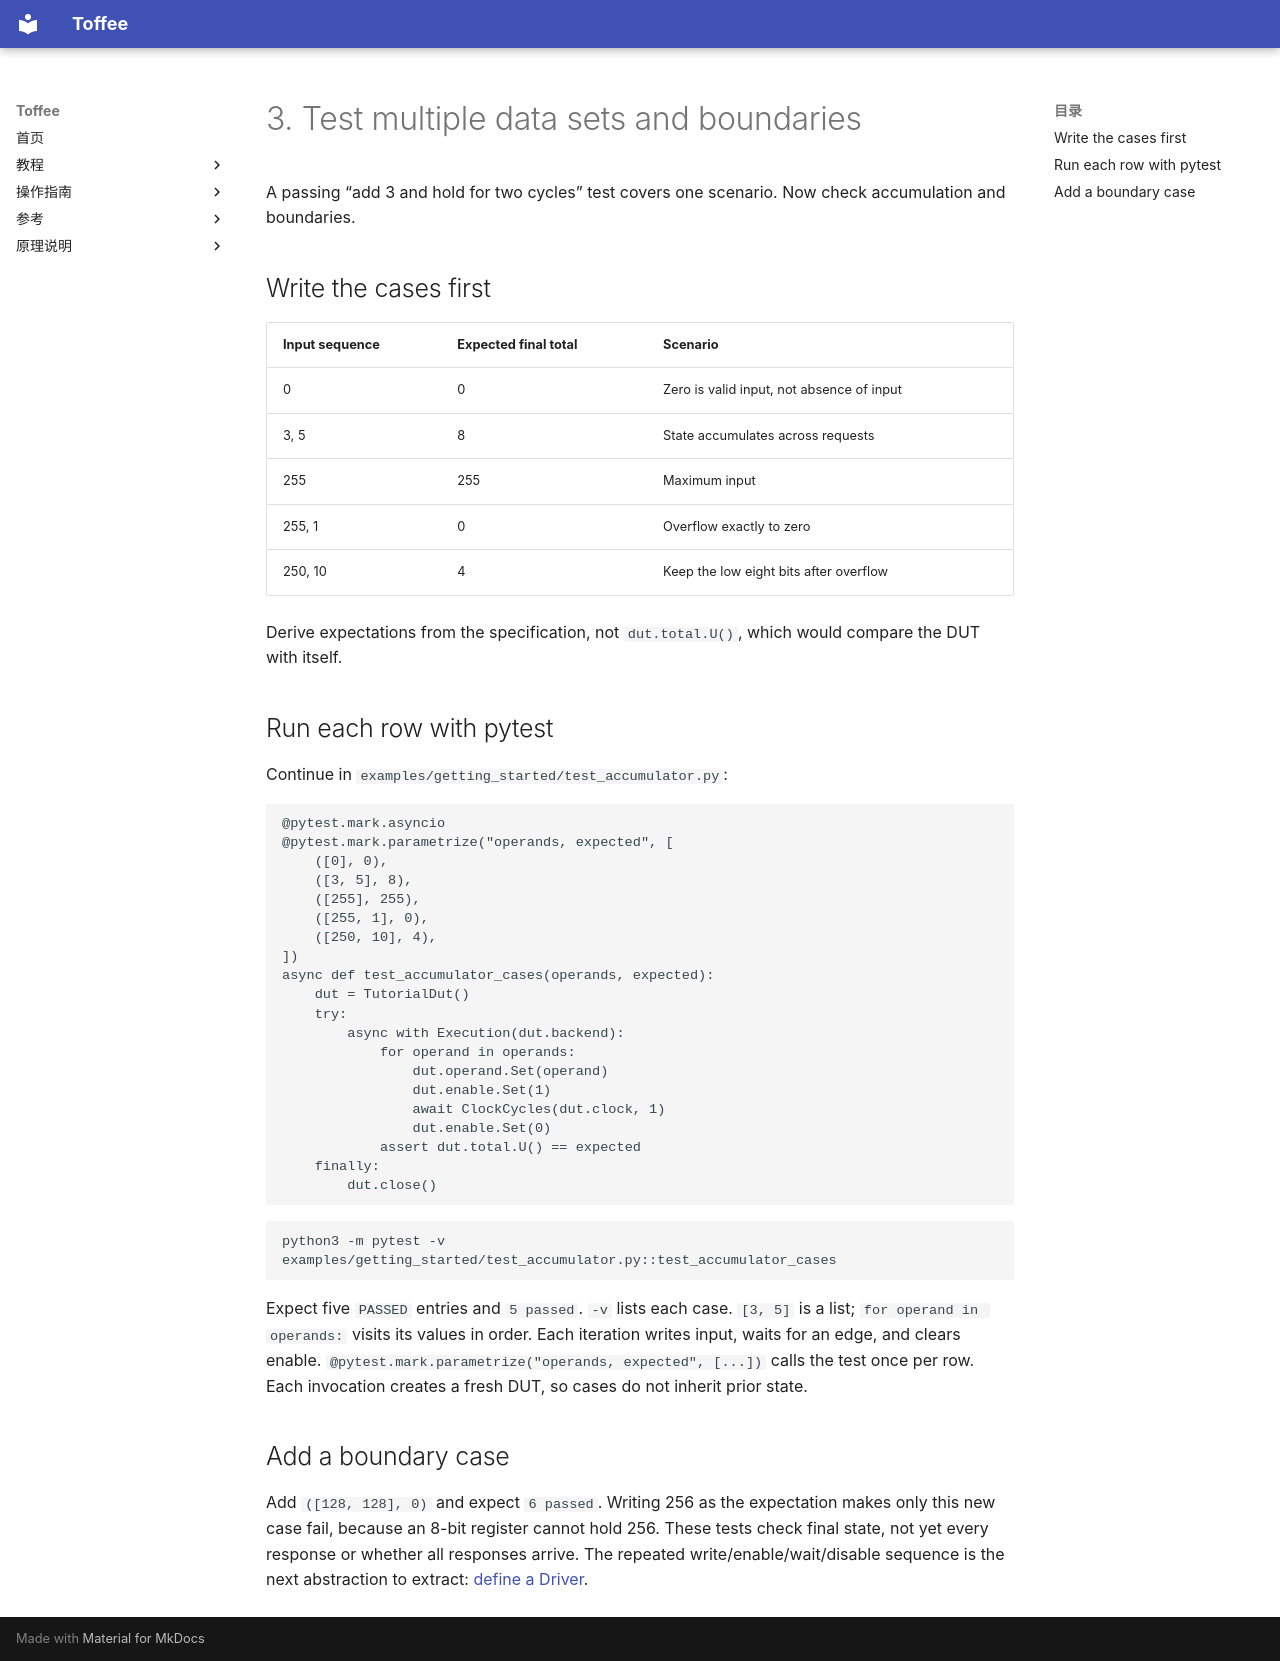

repository: XS-MLVP/toffee · page: en/getting-started/more-cases/index.html · generator: mkdocs

# 3. Test multiple data sets and boundaries

A passing “add 3 and hold for two cycles” test covers one scenario. Now check accumulation and boundaries.

## Write the cases first

| Input sequence | Expected final total | Scenario |
| --- | --- | --- |
| 0 | 0 | Zero is valid input, not absence of input |
| 3, 5 | 8 | State accumulates across requests |
| 255 | 255 | Maximum input |
| 255, 1 | 0 | Overflow exactly to zero |
| 250, 10 | 4 | Keep the low eight bits after overflow |

Derive expectations from the specification, not `dut.total.U()`, which would compare the DUT with itself.

## Run each row with pytest

Continue in `examples/getting_started/test_accumulator.py`:

<!-- executable-example: examples/getting_started/test_accumulator.py#cases -->
```python
@pytest.mark.asyncio
@pytest.mark.parametrize("operands, expected", [
    ([0], 0),
    ([3, 5], 8),
    ([255], 255),
    ([255, 1], 0),
    ([250, 10], 4),
])
async def test_accumulator_cases(operands, expected):
    dut = TutorialDut()
    try:
        async with Execution(dut.backend):
            for operand in operands:
                dut.operand.Set(operand)
                dut.enable.Set(1)
                await ClockCycles(dut.clock, 1)
                dut.enable.Set(0)
            assert dut.total.U() == expected
    finally:
        dut.close()
```

```bash
python3 -m pytest -v examples/getting_started/test_accumulator.py::test_accumulator_cases
```

Expect five `PASSED` entries and `5 passed`. `-v` lists each case.
`[3, 5]` is a list; `for operand in operands:` visits its values in order.
Each iteration writes input, waits for an edge, and clears enable.
`@pytest.mark.parametrize("operands, expected", [...])` calls the test once per row.
Each invocation creates a fresh DUT, so cases do not inherit prior state.

## Add a boundary case

Add `([128, 128], 0)` and expect `6 passed`. Writing 256 as the expectation makes only this new case fail,
because an 8-bit register cannot hold 256.
These tests check final state, not yet every response or whether all responses arrive.
The repeated write/enable/wait/disable sequence is the next abstraction to extract:
[define a Driver](driver.md).
